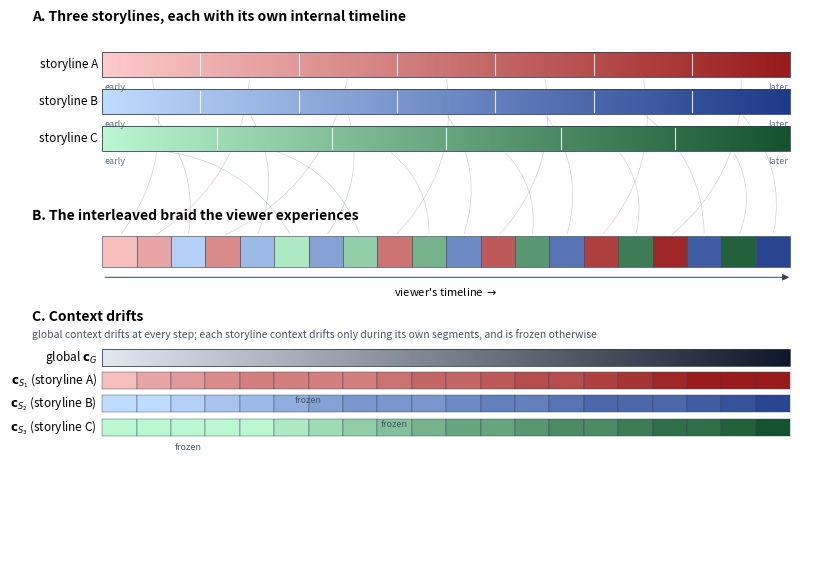

This chart was generated by the following Python code:
"""Figure 1: the core conceptual claim of MS-TCM, as an interleaved-threads
illustration. Analogous to Polyn, Norman, & Kahana (2009) Fig. 1, but
replacing the two-spotlight metaphor with a multi-stranded braid that
captures MS-TCM's key architectural idea: storylines run on their own
internal timelines, which are spliced into the viewer's experience as
interleaved segments.

The figure has three stacked panels on a shared horizontal timeline:

  (A) The K unspooled storylines.
      Each storyline is drawn as its own horizontal strand, coloured with a
      single hue. A left-to-right lightness gradient along each strand marks
      "depth into the storyline" -- position along the strand is the
      storyline's own internal clock, independent of the viewer's timeline.

  (B) The viewer's timeline, drawn as a braid.
      A single horizontal rope made of short segments whose colours alternate
      between the K storyline hues. Each segment is a copy of the
      corresponding region of the matching strand in (A), with the SAME
      internal-clock shading: so the first "red" segment is light-red (early
      in storyline 1), a later "red" segment further down the braid is
      darker-red (later in storyline 1), even though red segments are
      separated in viewer-time by blue / green segments from other
      storylines. Thin guide arcs connect each braid segment back to the
      strand it was spliced from.

  (C) Context drifts: global + K storyline-specific.
      K+1 horizontal context rails, one above the other. The global rail
      drifts continuously (a smooth gradient that advances at every tick on
      the viewer's timeline). Each storyline rail advances only during that
      storyline's braid segments (visible as a colour gradient within those
      segments) and is flat-held everywhere else (a constant colour strip
      across the intervening segments). This makes the frozen-while-inactive
      property of MS-TCM explicit.

Output: paper/figs/source/fig_concept.pdf (+ .png preview at 96 dpi).
"""

from __future__ import annotations

import argparse
import sys
from pathlib import Path

import matplotlib.patches as mpatches
import matplotlib.pyplot as plt
import numpy as np
from matplotlib.colors import LinearSegmentedColormap
from matplotlib.patches import FancyArrowPatch


# Distinct storyline hues (colour-blind friendly where possible).
STORY_COLOURS = [
    # (light, dark) endpoints for each storyline's gradient.
    ("#fecaca", "#991b1b"),   # red / storyline A
    ("#bfdbfe", "#1e3a8a"),   # blue / storyline B
    ("#bbf7d0", "#14532d"),   # green / storyline C
]
STORY_LABELS = ["storyline A", "storyline B", "storyline C"]


def _gradient_cmap(light: str, dark: str) -> LinearSegmentedColormap:
    return LinearSegmentedColormap.from_list(
        f"g_{light}_{dark}", [light, dark], N=256,
    )


def _draw_gradient_bar(
    ax, x: float, y: float, w: float, h: float,
    cmap, t0: float = 0.0, t1: float = 1.0,
    edgecolor: str | None = "#374151", lw: float = 0.5,
) -> None:
    """Draw a horizontal rectangle filled with a linear colour gradient.
    ``t0, t1`` select the sub-range of the colormap to use (so we can
    continue a strand's gradient across disjoint segments)."""
    n = 256
    grad = np.linspace(t0, t1, n).reshape(1, -1)
    ax.imshow(
        grad, aspect="auto", cmap=cmap,
        extent=(x, x + w, y, y + h),
        zorder=2, interpolation="bilinear",
    )
    if edgecolor is not None:
        ax.add_patch(mpatches.Rectangle(
            (x, y), w, h,
            facecolor="none", edgecolor=edgecolor, linewidth=lw, zorder=3,
        ))


def _flat_bar(
    ax, x: float, y: float, w: float, h: float,
    color: str, edgecolor: str | None = "#374151", lw: float = 0.5,
) -> None:
    ax.add_patch(mpatches.Rectangle(
        (x, y), w, h,
        facecolor=color, edgecolor=edgecolor, linewidth=lw, zorder=2,
    ))


# --- The viewer's timeline: which storyline is on screen at each viewer-tick.
# 20 ticks; each tick is one event the viewer watches. The sequence of
# storyline indices below is the interleaving pattern the viewer experiences.
VIEWER_SEQUENCE = [
    0, 0, 1, 0, 1, 2, 1, 2, 0, 2, 1, 0, 2, 1, 0, 2, 0, 1, 2, 1,
]

N_STORIES = 3
N_TICKS = len(VIEWER_SEQUENCE)


def _compute_internal_clocks() -> list[list[int]]:
    """For each storyline k, return the list of viewer-ticks at which k is
    active. Position i in the returned list tells you the i-th segment of
    storyline k, i.e. the i-th step along storyline k's internal timeline."""
    clocks: list[list[int]] = [[] for _ in range(N_STORIES)]
    for t, s in enumerate(VIEWER_SEQUENCE):
        clocks[s].append(t)
    return clocks


def draw() -> plt.Figure:
    fig, ax = plt.subplots(figsize=(10.0, 7.2))
    ax.set_xlim(-0.3, N_TICKS + 0.8)
    ax.set_ylim(-1.2, 11.2)
    ax.set_aspect("auto")
    ax.axis("off")

    cmaps = [_gradient_cmap(lo, hi) for lo, hi in STORY_COLOURS]
    clocks = _compute_internal_clocks()

    # ---- Panel (A): the K unspooled storylines -------------------------------
    strand_h = 0.55
    strand_gap = 0.28
    panel_a_top = 10.6
    # Leave space on the left for the storyline labels.
    label_right = 1.55
    panel_a_left = label_right + 0.12
    panel_a_right = N_TICKS + 0.4

    ax.text(-0.25, panel_a_top + 0.35,
            "A. Three storylines, each with its own internal timeline",
            ha="left", va="bottom", fontsize=10, fontweight="bold")

    strand_ys = []
    for k in range(N_STORIES):
        y = panel_a_top - (k + 1) * (strand_h + strand_gap)
        strand_ys.append(y)
        _draw_gradient_bar(
            ax, panel_a_left, y,
            panel_a_right - panel_a_left, strand_h, cmaps[k],
            t0=0.0, t1=1.0,
            edgecolor="#334155", lw=0.6,
        )
        # Faint segment dividers at each internal-clock boundary, so the
        # reader can see this strand has been "cut" into sections that the
        # braid will splice together.
        n_seg = len(clocks[k])
        for i in range(1, n_seg):
            x_div = panel_a_left + (i / n_seg) * (panel_a_right - panel_a_left)
            ax.plot([x_div, x_div], [y + 0.04, y + strand_h - 0.04],
                    color="white", lw=0.8, zorder=4, alpha=0.85)
        # Left-justified label.
        ax.text(label_right, y + strand_h / 2,
                STORY_LABELS[k],
                ha="right", va="center", fontsize=8.5)
        # "early / later" markers at left and right tips.
        ax.text(panel_a_left + 0.05, y - 0.14, "early",
                ha="left", va="top", fontsize=6.5, color="#64748b",
                style="italic")
        ax.text(panel_a_right - 0.05, y - 0.14, "later",
                ha="right", va="top", fontsize=6.5, color="#64748b",
                style="italic")

    # ---- Panel (B): the viewer's braid timeline -----------------------------
    braid_y = 5.50
    braid_h = 0.70
    braid_left = panel_a_left
    braid_right = panel_a_right
    tick_w = (braid_right - braid_left) / N_TICKS

    ax.text(-0.25, braid_y + braid_h + 0.30,
            "B. The interleaved braid the viewer experiences",
            ha="left", va="bottom", fontsize=10, fontweight="bold")

    # For each storyline we precompute where along its own internal [0, 1]
    # gradient each of its segments sits, so the braid segments use the same
    # lightness that the matching section of the unspooled strand in (A) uses.
    segment_map: dict[int, tuple[float, float]] = {}
    for k, ticks in enumerate(clocks):
        n = len(ticks)
        if n == 0:
            continue
        for i, t in enumerate(ticks):
            segment_map[t] = (i / n, (i + 1) / n)  # (t0, t1) into cmap

    for t, k in enumerate(VIEWER_SEQUENCE):
        x = braid_left + t * tick_w
        t0, t1 = segment_map[t]
        # Fill each braid segment with a SINGLE colour corresponding to its
        # position along storyline k's internal clock (midpoint of the
        # [t0, t1] sub-range). Within a segment there is no further gradient.
        colour = cmaps[k]((t0 + t1) / 2)
        _flat_bar(
            ax, x, braid_y, tick_w, braid_h,
            color=colour, edgecolor="#334155", lw=0.4,
        )
        # Thin guide line back up to the strand segment in panel (A).
        src_ticks = clocks[k]
        idx = src_ticks.index(t)
        src_x0 = panel_a_left + (idx / len(src_ticks)) * (panel_a_right - panel_a_left)
        src_x1 = panel_a_left + ((idx + 1) / len(src_ticks)) * (panel_a_right - panel_a_left)
        src_mid = (src_x0 + src_x1) / 2
        src_y = strand_ys[k]
        arc = FancyArrowPatch(
            (src_mid, src_y),
            (x + tick_w / 2, braid_y + braid_h),
            connectionstyle="arc3,rad=-0.25",
            arrowstyle="-", color=STORY_COLOURS[k][1], lw=0.45, alpha=0.25,
            zorder=1,
        )
        ax.add_patch(arc)

    # Viewer-timeline axis under the braid.
    ax.annotate(
        "", xy=(braid_right + 0.05, braid_y - 0.22),
        xytext=(braid_left, braid_y - 0.22),
        arrowprops=dict(arrowstyle="-|>", color="#334155", lw=0.7),
    )
    ax.text((braid_left + braid_right) / 2, braid_y - 0.40,
            "viewer's timeline $\\to$",
            ha="center", va="top", fontsize=8, style="italic")

    # ---- Panel (C): context drifts ------------------------------------------
    ctx_top = 3.30
    ctx_h = 0.38
    ctx_gap = 0.14
    ctx_left = braid_left
    ctx_right = braid_right

    # Title well above the top rail so it never overlaps.
    ax.text(-0.25, ctx_top + ctx_h + 0.55,
            "C. Context drifts",
            ha="left", va="bottom", fontsize=10, fontweight="bold")
    ax.text(-0.25, ctx_top + ctx_h + 0.20,
            "global context drifts at every step; each storyline context drifts only during its own segments, and is frozen otherwise",
            ha="left", va="bottom", fontsize=7.5, style="italic",
            color="#475569")

    # Global context: a single rail across the full viewer timeline with a
    # continuous gradient from light to dark grey.
    global_cmap = LinearSegmentedColormap.from_list(
        "global", ["#e2e8f0", "#0f172a"], N=256,
    )
    y_g = ctx_top
    _draw_gradient_bar(
        ax, ctx_left, y_g, ctx_right - ctx_left, ctx_h, global_cmap,
        edgecolor="#334155", lw=0.6,
    )
    ax.text(ctx_left - 0.15, y_g + ctx_h / 2,
            "global $\\mathbf{c}_G$",
            ha="right", va="center", fontsize=8.5)

    # K storyline rails. For each storyline, walk along the viewer timeline
    # tick by tick. A tick where the storyline is active draws a gradient
    # segment advancing that storyline's internal clock. A tick where it is
    # inactive draws a FLAT bar at the colour the storyline had the last time
    # it was active (its "frozen" state).
    for k in range(N_STORIES):
        y_s = y_g - (k + 1) * (ctx_h + ctx_gap)
        ax.text(ctx_left - 0.15, y_s + ctx_h / 2,
                f"$\\mathbf{{c}}_{{S_{k+1}}}$ ({STORY_LABELS[k]})",
                ha="right", va="center", fontsize=8.5)
        # Find this storyline's segments.
        ticks = clocks[k]
        n = len(ticks)
        light, dark = STORY_COLOURS[k]
        cmap_k = cmaps[k]
        # Walk the viewer timeline.
        last_internal = 0.0  # fraction 0..1 of storyline-k's internal clock
        internal_step = 1.0 / max(n, 1)
        seen = 0
        for t, s in enumerate(VIEWER_SEQUENCE):
            x = ctx_left + t * tick_w
            if s == k:
                # Active: advance the internal clock by one segment and colour
                # this tick at the midpoint of the new segment. No within-
                # segment gradient; each tick is a single solid colour.
                t0 = last_internal
                t1 = last_internal + internal_step
                active_colour = cmap_k((t0 + t1) / 2)
                _flat_bar(
                    ax, x, y_s, tick_w, ctx_h,
                    color=active_colour,
                    edgecolor="#334155", lw=0.3,
                )
                last_internal = t1
                seen += 1
            else:
                # Frozen: flat hold at the last internal clock value.
                freeze_colour = cmap_k(last_internal if seen > 0 else 0.0)
                _flat_bar(
                    ax, x, y_s, tick_w, ctx_h,
                    color=freeze_colour,
                    edgecolor="#334155", lw=0.3,
                )
        # Label "frozen" on one long flat region for this storyline to drive
        # the point home. Find the longest run of inactive ticks for storyline k.
        best = (0, 0, 0)  # (length, start, end)
        run_start = None
        run_len = 0
        for t, s in enumerate(VIEWER_SEQUENCE + [k]):  # sentinel active at end
            if s != k:
                if run_start is None:
                    run_start = t
                run_len += 1
            else:
                if run_len > best[0]:
                    best = (run_len, run_start, t)
                run_start = None
                run_len = 0
        _, start, end = best
        if best[0] >= 3:
            mid_x = ctx_left + ((start + end) / 2) * tick_w
            ax.text(mid_x, y_s - 0.16, "frozen",
                    ha="center", va="top", fontsize=6.5,
                    style="italic", color="#475569")

    return fig


def main() -> int:
    parser = argparse.ArgumentParser(description=__doc__)
    parser.add_argument("--out", default="paper/figs/source/fig_concept.pdf")
    parser.add_argument("--force-rerun", action="store_true")
    args = parser.parse_args()

    out = Path(args.out)
    out.parent.mkdir(parents=True, exist_ok=True)
    if out.exists() and not args.force_rerun:
        print(f"{out} exists; use --force-rerun to regenerate")
        return 0

    fig = draw()
    fig.savefig(out, bbox_inches="tight", transparent=True)
    fig.savefig(out.with_suffix(".png"), bbox_inches="tight",
                transparent=False, dpi=96)
    print(f"Wrote {out}")
    return 0


if __name__ == "__main__":
    sys.exit(main())
